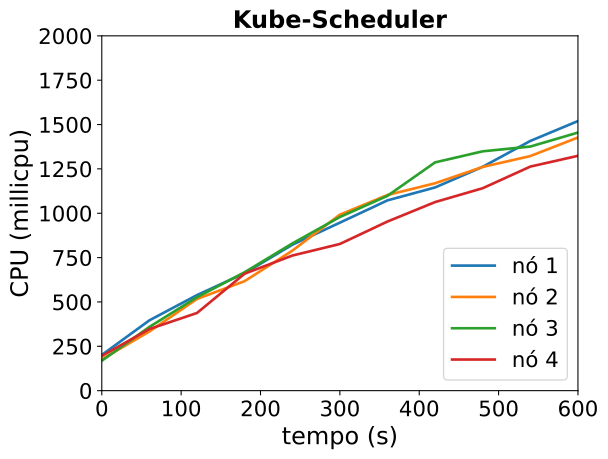

Data behind this chart, as committed beside it:
timestamp, ppgcc-m02_pod_amount, ppgcc-m02_memory, ppgcc-m02_cpu, ppgcc-m03_pod_amount, ppgcc-m03_memory, ppgcc-m03_cpu, ppgcc-m04_pod_amount, ppgcc-m04_memory, ppgcc-m04_cpu, ppgcc-m05_pod_amount, ppgcc-m05_memory, ppgcc-m05_cpu
0, 10, 1104068, 201254099, 10, 1111908, 176756939, 10, 1086996, 168574239, 10, 1102696, 195767656
60, 10, 1112780, 396432061, 10, 1119432, 333608059, 10, 1093992, 359281673, 10, 1107580, 347483292
120, 10, 1118852, 538783000, 10, 1125900, 516986293, 10, 1101252, 526635645, 10, 1113256, 437985088
180, 10, 1123868, 662260886, 10, 1130124, 617346419, 10, 1105872, 667605874, 10, 1118800, 659446853
240, 10, 1127696, 822219446, 10, 1135140, 788740135, 10, 1108776, 829552591, 10, 1123156, 761412728
300, 10, 1129016, 946940177, 10, 1141740, 992037368, 10, 1115772, 978887846, 10, 1125136, 826869015
360, 10, 1134032, 1072644981, 10, 1143324, 1102998211, 10, 1117224, 1098367400, 10, 1129096, 953412896
420, 10, 1135484, 1145486074, 10, 1147284, 1169077792, 10, 1120260, 1286868711, 10, 1135564, 1063105073
480, 10, 1138652, 1261957257, 10, 1148736, 1261117175, 10, 1128180, 1349142667, 10, 1135300, 1141190833
540, 10, 1143140, 1407653856, 10, 1149000, 1322398176, 10, 1128708, 1376024961, 10, 1138996, 1263120542
600, 10, 1146968, 1519762495, 10, 1156260, 1427061932, 10, 1131216, 1454941299, 10, 1142956, 1323700654
